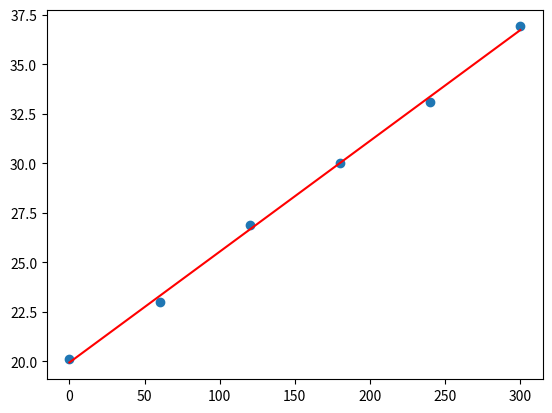

This chart was generated by the following Python code: (Note: this script raises an exception after producing the figure.)
import math
import matplotlib.pyplot as plt
import numpy as np

data = [[0,20.1],[60,23],[120,26.9],[180,30],[240,33.1],[300,36.9]]

datax = []
datay = []


class LinearRegression():
    
    def __init__(self):
        pass
    
    def sigmax(self):
        a1 = 0
        for a in range(len(data)):
            a1 = a1+(data[a][0])
        return a1
    
    def xbar(self):
        return self.sigmax() / len(data)
    
    def sigmaxsq(self):
        b1 = 0
        for b in range(len(data)):
            b1 = b1+(data[b][0])**2
        return b1
    
    def sigmay(self):
        d1 = 0
        for d in range(len(data)):
            d1 = d1+(data[d][1])
        return d1
    
    def ybar(self):
        return self.sigmay() / len(data)
    
    def sigmaysq(self):
        e1 = 0
        for e in range(len(data)):
            e1 = e1+(data[e][1])**2
        return e1
    
    def sigmaxy(self):
        g1 = 0
        for g in range(len(data)):
            g1 = g1+((data[g][0])*(data[g][1]))
        return g1
    
    def SXX(self):
        return ((self.sigmaxsq()) - (self.sigmax()**2) / len(data))
        
    def SYY(self):
        return ((self.sigmaysq()) - ((self.sigmay())**2 / len(data)))
    
    def SXY(self):
        return ((self.sigmaxy()) - ((self.sigmax()*self.sigmay()) / len(data)))
    
    def b(self):
        return self.SXY() / self.SXX()
    
    def a(self):
        return (self.b()*-self.xbar()) + (self.ybar())
     
    def linregres(self):
        return ('y =  '+str(self.b())+'x'+' + '+str(self.a()))
        
    def PMCC(self):
        pmcc = ((self.SXY()) / math.sqrt(self.SXX()*self.SYY()))
        return ('PMCC = '+str(pmcc))
    
    def scatter(self):
        for i in range(len(data)):
            datax.append(data[i][0])
        for p in range(len(data)):
            datay.append(data[p][1])
            
        
        
if __name__ == '__main__':
    lr = LinearRegression()
    lr.scatter()
    print(lr.linregres())
    print(lr.PMCC())
    m = lr.b()
    c = lr.a()
    
    x = np.linspace(0,300,10)
    y = m*x + c
    plt.plot(x, y, 'r')
    plt.scatter(datax, datay)
    plt.show()
    
    inp = input('predict values?')
    if inp == 'y':
        x = float(input('value for x?'))
        y = (m*x) + c
        print(y)
    else:
        pass
    
    
    
    
    
    
    

